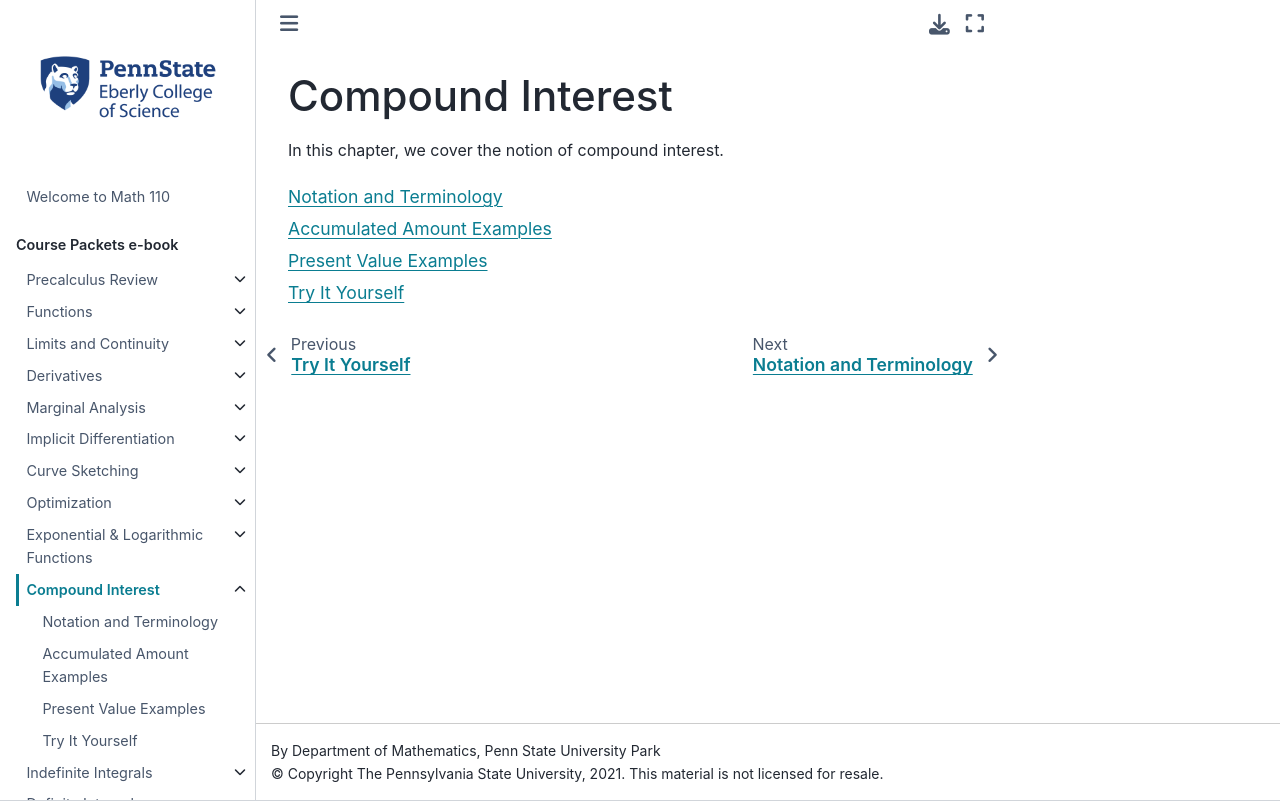

repository: 28left/110jupyter · page: ch_Compoundinterest/compoundinterest_.html · generator: jekyll

# Compound Interest

In this chapter, we cover the notion of compound interest.

```{tableofcontents}
```
